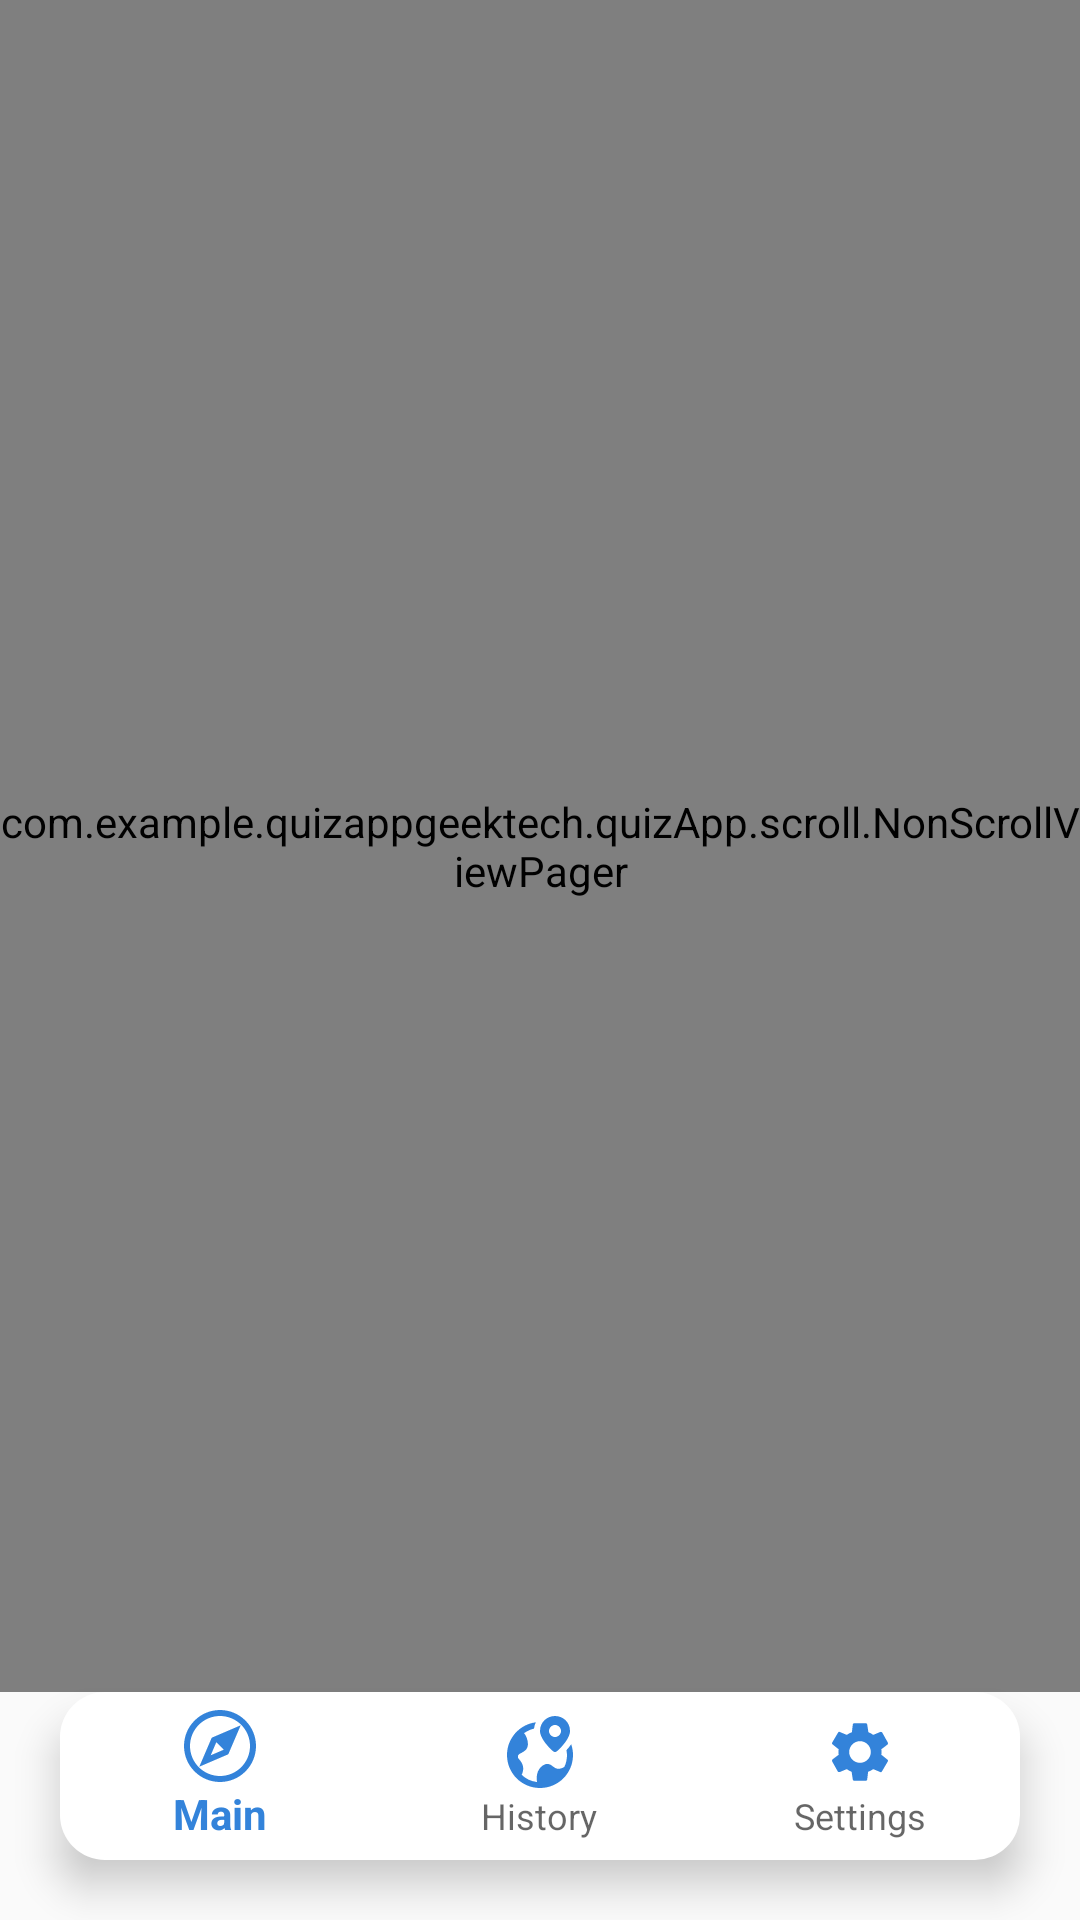

This screen was rendered from an Android layout file. Write that file and the resources it references.
<!-- AndroidManifest.xml: application theme AppTheme -->
<!-- res/layout/activity_main.xml -->
<?xml version="1.0" encoding="utf-8"?>
<androidx.constraintlayout.widget.ConstraintLayout xmlns:android="http://schemas.android.com/apk/res/android"
    xmlns:app="http://schemas.android.com/apk/res-auto"
    xmlns:tools="http://schemas.android.com/tools"
    android:layout_width="match_parent"
    android:layout_height="match_parent"
    tools:context=".quizApp.MainActivity">

    <com.example.quizappgeektech.quizApp.scroll.NonScrollViewPager
        android:id="@+id/mainVP"
        android:layout_width="match_parent"
        android:layout_height="0dp"
        app:layout_constraintBottom_toTopOf="@id/bottom_nav"
        app:layout_constraintLeft_toLeftOf="parent"
        app:layout_constraintRight_toRightOf="parent"
        app:layout_constraintTop_toTopOf="parent" />

    <com.google.android.material.bottomnavigation.BottomNavigationView
        android:id="@+id/bottom_nav"
        android:layout_width="match_parent"
        android:layout_margin="20dp"
        android:layout_height="wrap_content"
        android:background="@drawable/a_btn_nv_back"
        app:itemIconTint="@drawable/bottom_nav"
        app:layout_constraintBottom_toBottomOf="parent"
        app:layout_constraintLeft_toLeftOf="parent"
        app:layout_constraintRight_toRightOf="parent"
        app:menu="@menu/bottom_nav" />

</androidx.constraintlayout.widget.ConstraintLayout>
<!-- resources referenced by this layout -->
<resources>
  <!-- drawable a_btn_nv_back (drawable) -->
  <?xml version="1.0" encoding="utf-8"?>
  <shape xmlns:android="http://schemas.android.com/apk/res/android"
      android:shape="rectangle">
  
  
      <solid
          android:color="@android:color/white" />
  
      <corners
          android:topRightRadius="15dp"
          android:topLeftRadius="15dp"
          android:bottomLeftRadius="15dp"
          android:bottomRightRadius="15dp"/>
  
  </shape>
  <!-- drawable bottom_nav (drawable) -->
  <?xml version="1.0" encoding="utf-8"?>
  <selector xmlns:android="http://schemas.android.com/apk/res/android">
      <item android:color="@color/answer" android:state_checked="true" />
      <item android:color="@color/answer" android:state_checked="false" />
  </selector>
  <style name="AppTheme" parent="Theme.AppCompat.Light.NoActionBar">
          <item name="colorPrimary">@color/answer</item>
          <item name="colorPrimaryDark">@color/answer</item>
          <item name="colorAccent">@color/answer</item>
      </style>
  <color name="answer">#3383DA</color>
</resources>
